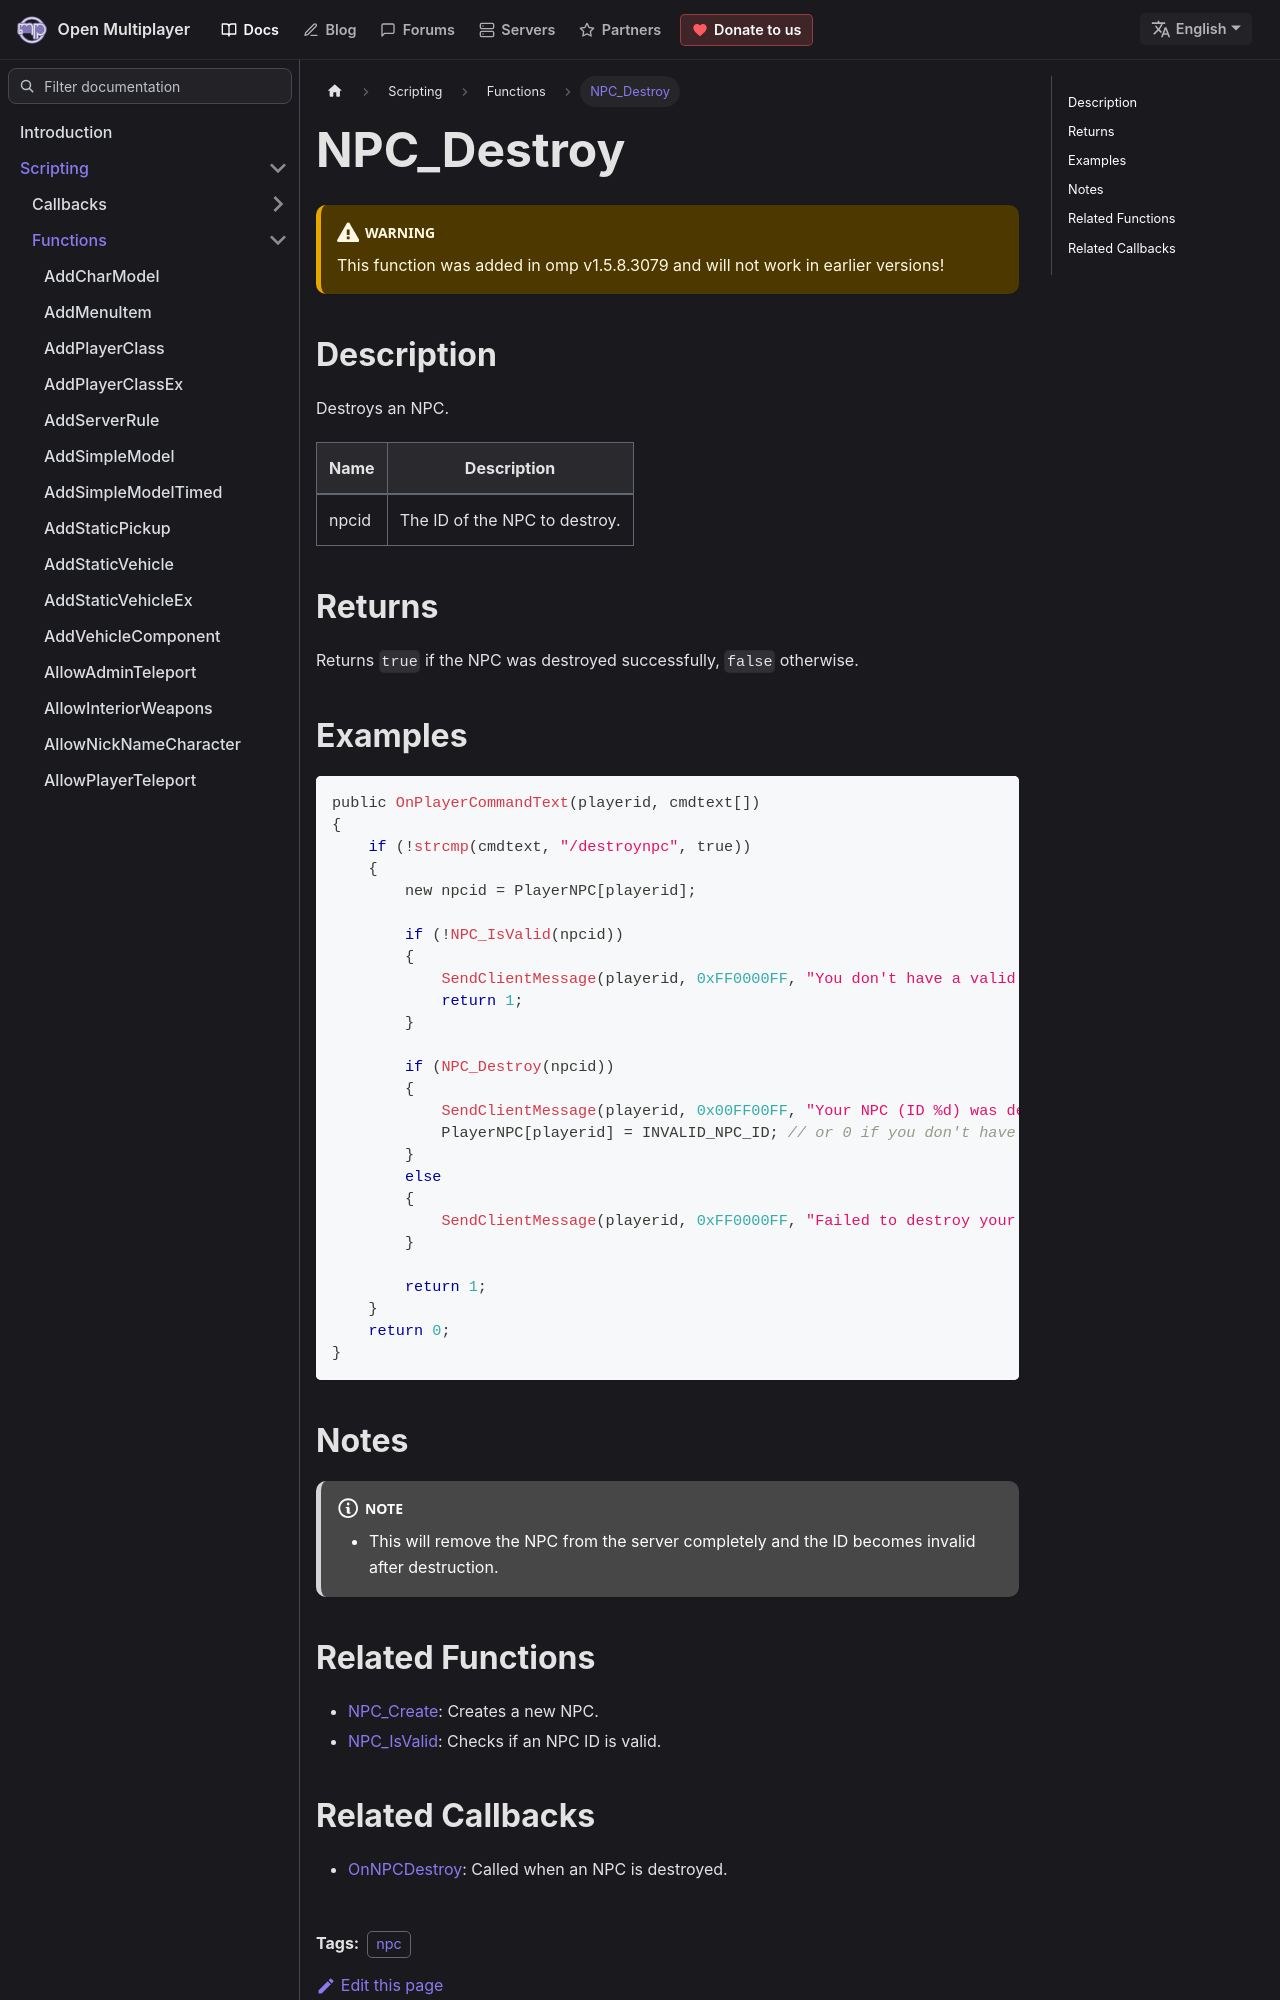

repository: openmultiplayer/web · page: docs/scripting/functions/NPC_Destroy.html · generator: docusaurus

---
title: NPC_Destroy
sidebar_label: NPC_Destroy
description: Destroys an NPC.
tags: ["npc"]
---

<VersionWarn version='omp v1.5.8.3079' />

## Description

Destroys an NPC.

| Name  | Description                   |
| ----- | ----------------------------- |
| npcid | The ID of the NPC to destroy. |

## Returns

Returns `true` if the NPC was destroyed successfully, `false` otherwise.

## Examples

```c
public OnPlayerCommandText(playerid, cmdtext[])
{
    if (!strcmp(cmdtext, "/destroynpc", true))
    {
        new npcid = PlayerNPC[playerid];

        if (!NPC_IsValid(npcid))
        {
            SendClientMessage(playerid, 0xFF0000FF, "You don't have a valid NPC to destroy.");
            return 1;
        }

        if (NPC_Destroy(npcid))
        {
            SendClientMessage(playerid, 0x00FF00FF, "Your NPC (ID %d) was destroyed.", npcid);
            PlayerNPC[playerid] = INVALID_NPC_ID; // or 0 if you don't have INVALID_NPC_ID defined
        }
        else
        {
            SendClientMessage(playerid, 0xFF0000FF, "Failed to destroy your NPC (ID %d).", npcid);
        }

        return 1;
    }
    return 0;
}
```
